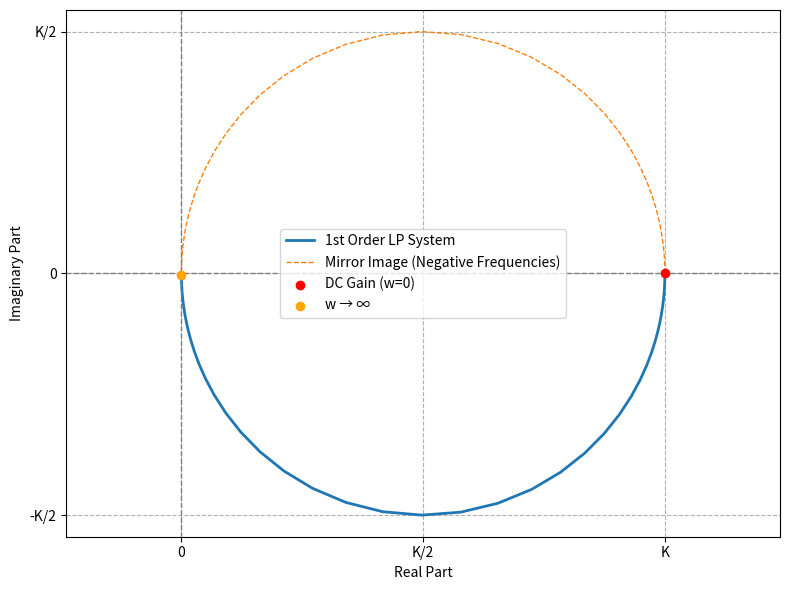

Recreate this plot in Python. (Note: this script raises an exception after producing the figure.)
from scipy.signal import lti
import numpy as np
import matplotlib.pyplot as plt

# System parameters
K, tau = 2, 3
sys = lti([K], [tau, 1])

# Frequency range
w = np.logspace(-5, 2, 100)  # Frequency range from very low to high values
_, Hjw = sys.freqresp(w=w)    # Frequency response H(jw)

# Extract real and imaginary parts
real_part = Hjw.real
imag_part = Hjw.imag

# Nyquist plot
plt.figure(figsize=(8, 6))
plt.plot(real_part, imag_part, label="1st Order LP System", lw=2)
plt.plot(real_part, -imag_part, '--', label="Mirror Image (Negative Frequencies)", lw=1)

# Highlight DC gain (w = 0) and high-frequency point (w -> ∞)
plt.scatter(real_part[0], imag_part[0], color='red', zorder=5, label="DC Gain (w=0)")
plt.scatter(real_part[-1], imag_part[-1], color='orange', zorder=5, label="w → ∞")

# Add axis lines
plt.axhline(0, color='gray', linestyle='--', lw=1)
plt.axvline(0, color='gray', linestyle='--', lw=1)

# Labels and grid
plt.xlabel("Real Part")
plt.ylabel("Imaginary Part")
plt.grid(True, which="both", linestyle="--")
plt.xticks([0, K/2, K], ["0", "K/2", "K" ])
plt.yticks([-K, -K/2, 0, K/2, K], ["-K", "-K/2", "0", "K/2", "K" ])


plt.legend()
plt.axis('equal')  # Ensure equal scaling of axes
plt.tight_layout()

# Save the figure
plt.savefig('../img/fig4.png')
